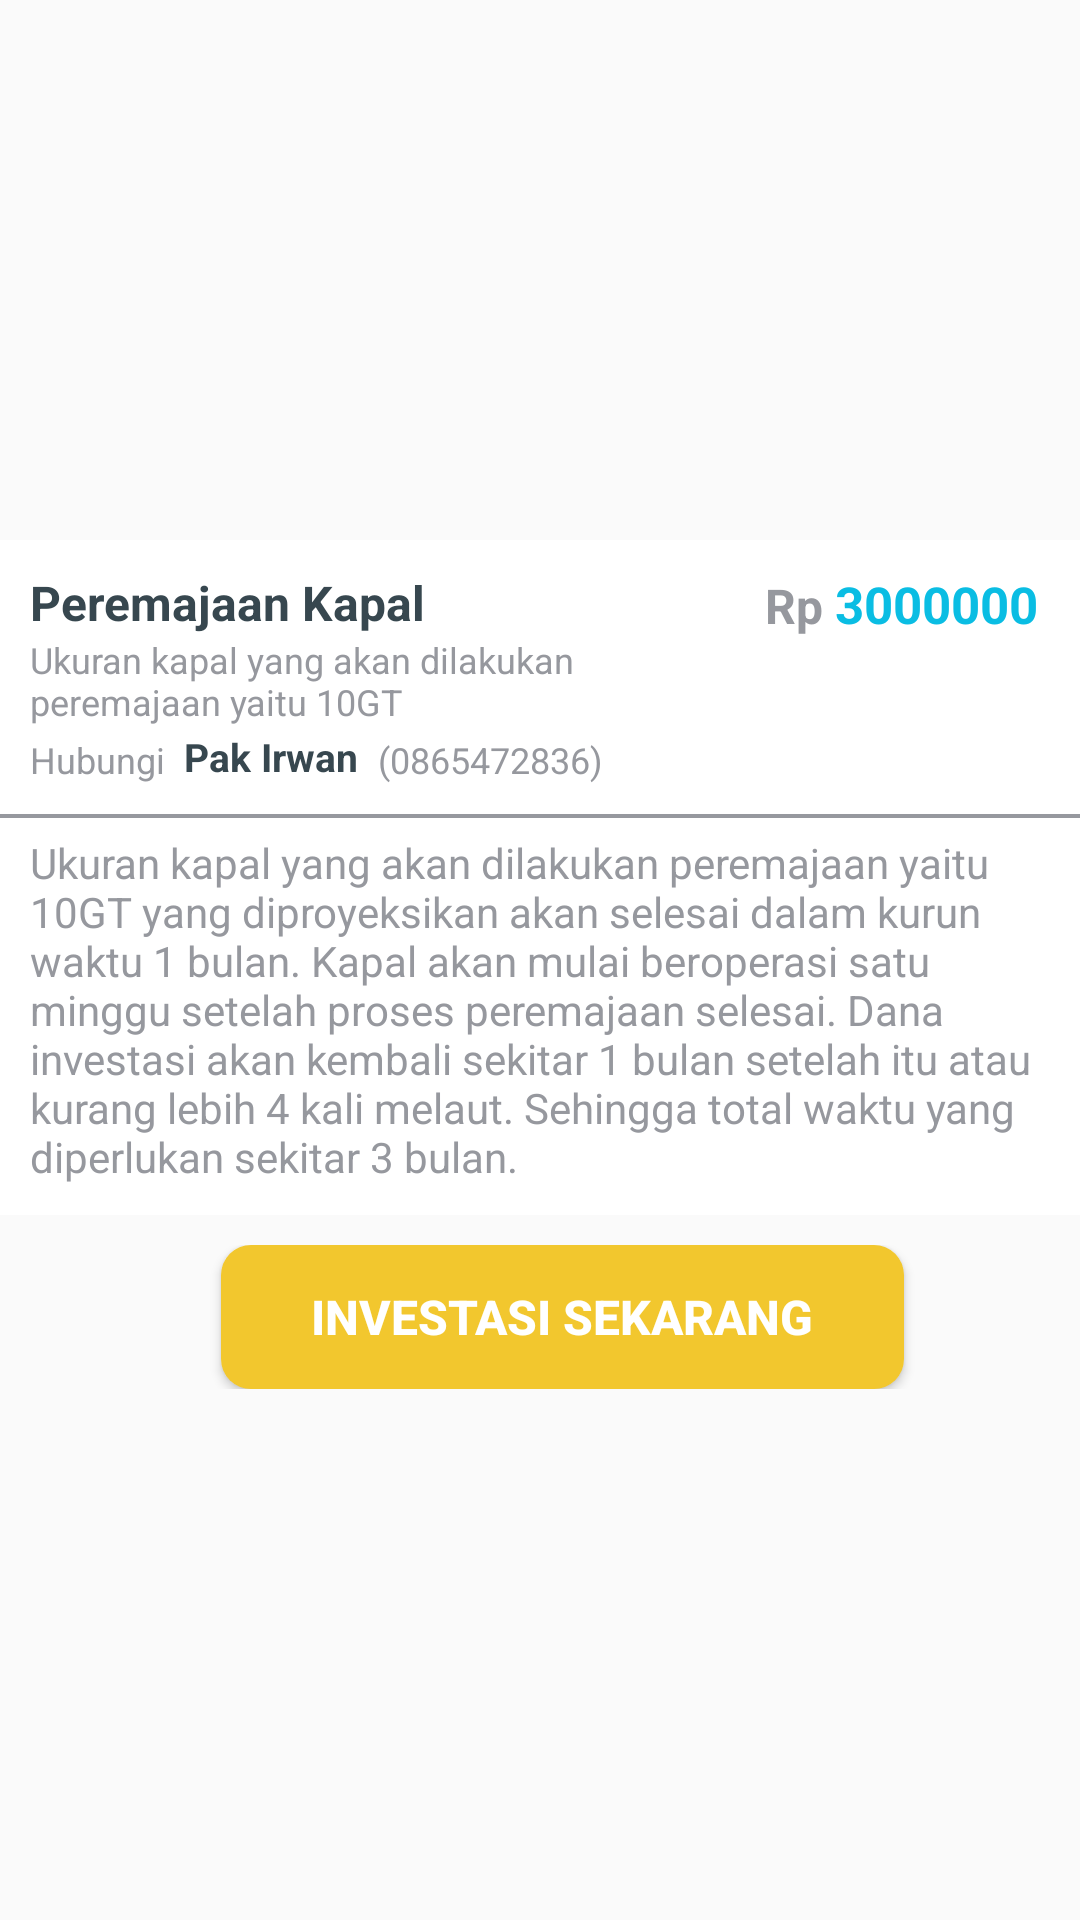

Here is an Android app screen rendered from its layout file. Give the layout XML and the strings, colors and styles it references.
<!-- AndroidManifest.xml: application theme AppTheme -->
<!-- res/layout/activity_detail_investasi.xml -->
<?xml version="1.0" encoding="utf-8"?>
<ScrollView xmlns:android="http://schemas.android.com/apk/res/android"
    xmlns:app="http://schemas.android.com/apk/res-auto"
    xmlns:tools="http://schemas.android.com/tools"
    android:layout_width="match_parent"
    android:layout_height="match_parent"
    tools:context=".Fragment.HomeUser.DetailJual">
    <RelativeLayout
        android:id="@+id/detail"
        android:layout_width="match_parent"
        android:layout_height="wrap_content">

        <ImageView
            android:id="@+id/imageDetailInvestasi"
            android:layout_width="match_parent"
            android:layout_height="180dp"
            android:scaleType="centerCrop"
            app:srcCompat="@drawable/ikakap" />
        <LinearLayout
            android:id="@+id/all"
            android:layout_width="match_parent"
            android:layout_height="wrap_content"
            android:orientation="vertical"
            android:background="@color/white"
            android:layout_below="@+id/imageDetailInvestasi"
            android:gravity="center">

        <LinearLayout
            android:id="@+id/harga"
            android:layout_width="match_parent"
            android:layout_height="wrap_content"
            android:orientation="horizontal"
            android:background="@color/white"
            android:padding="10dp">
            <LinearLayout
                android:layout_width="0dp"
                android:layout_height="wrap_content"
                android:layout_weight="4"
                android:orientation="vertical">
                <TextView
                    android:id="@+id/txtDetailNama"
                    android:layout_width="wrap_content"
                    android:layout_height="wrap_content"
                    android:text="Peremajaan Kapal"
                    android:textSize="16dp"
                    android:textStyle="bold"
                    android:textColor="@color/primaryText"/>
                <TextView
                    android:id="@+id/detailFoodJarak"
                    android:layout_width="wrap_content"
                    android:layout_height="wrap_content"
                    android:text="Ukuran kapal yang akan dilakukan peremajaan yaitu 10GT"
                    android:textSize="12dp"
                    android:textColor="@color/btnGreyText"/>
                <RelativeLayout
                    android:layout_marginTop="3dp"
                    android:layout_width="wrap_content"
                    android:layout_height="wrap_content">
                    <TextView
                        android:id="@+id/txtroi"
                        android:text="Hubungi "
                        android:textSize="12dp"
                        android:textColor="@color/btnGreyText"
                        android:layout_width="wrap_content"
                        android:layout_height="wrap_content" />
                    <TextView
                        android:id="@+id/stock"
                        android:layout_toRightOf="@+id/txtroi"
                        android:text=" Pak Irwan "
                        android:textSize="13dp"
                        android:layout_marginTop="-2dp"
                        android:textColor="@color/primaryText"
                        android:layout_width="wrap_content"
                        android:layout_height="wrap_content"
                        android:textStyle="bold"
                        />
                    <TextView
                        android:layout_toRightOf="@+id/stock"
                        android:text=" (0865472836)"
                        android:textSize="12dp"
                        android:textColor="@color/btnGreyText"
                        android:layout_width="wrap_content"
                        android:layout_height="wrap_content" />
                </RelativeLayout>
            </LinearLayout>

            <LinearLayout
                android:layout_width="0dp"
                android:layout_height="wrap_content"
                android:layout_weight="2"
                android:orientation="horizontal"
                android:gravity="right">
                <TextView
                    android:layout_width="wrap_content"
                    android:layout_height="wrap_content"
                    android:text="Rp"
                    android:textSize="16dp"
                    android:textStyle="bold"
                    android:textColor="@color/btnGreyText"
                    android:layout_marginRight="4dp"/>
                <TextView
                    android:id="@+id/detailHarga"
                    android:layout_width="wrap_content"
                    android:layout_height="wrap_content"
                    android:text="3000000"
                    android:textSize="17dp"
                    android:textStyle="bold"
                    android:textColor="@color/colorPrimaryDark"
                    android:layout_marginRight="4dp"/>
            </LinearLayout>

        </LinearLayout>

            <View
                android:id="@+id/garis"
                android:layout_below="@+id/txtJudul"
                android:layout_width="370dp"
                android:layout_height="1.3dp"
                android:background="@color/btnGreyText"
                android:paddingLeft="10dp"
                android:paddingRight="10dp"
                android:layout_marginBottom="5dp"
                />

            <TextView
                android:id="@+id/detailInvestasi"
                android:padding="10dp"
                android:layout_marginTop="-10dp"
                android:layout_width="wrap_content"
                android:layout_height="wrap_content"
                android:text="Ukuran kapal yang akan dilakukan peremajaan yaitu 10GT yang diproyeksikan akan selesai dalam kurun waktu 1 bulan. Kapal akan mulai beroperasi satu minggu setelah proses peremajaan selesai. Dana investasi akan kembali sekitar 1 bulan setelah itu atau kurang lebih 4 kali melaut. Sehingga total waktu yang diperlukan sekitar 3 bulan."
                android:textSize="14dp"
                android:textColor="@color/btnGreyText"
                android:layout_gravity="center_vertical|end"/>

        </LinearLayout>

        <RelativeLayout
            android:layout_below="@+id/all"
            android:layout_width="match_parent"
            android:layout_height="wrap_content"
            android:gravity="center"
            android:layout_marginTop="10dp"
            android:layout_marginBottom="15dp"
            >

            <Button
                android:id="@+id/btnInvest"
                android:textSize="16dp"
                android:text="Investasi sekarang"
                android:textColor="@color/white"
                android:textStyle="bold"
                android:layout_width="wrap_content"
                android:layout_height="wrap_content"
                android:paddingLeft="30dp"
                android:paddingRight="30dp"
                android:paddingTop="12dp"
                android:paddingBottom="12dp"
                android:background="@drawable/btnorange"
                android:layout_toRightOf="@id/btnMessage"
                android:layout_marginLeft="15dp"/>
        </RelativeLayout>

    </RelativeLayout>
</ScrollView>
<!-- resources referenced by this layout -->
<resources>
  <color name="btnGreyText">#96989E</color>
  <color name="colorPrimaryDark">#0ABDE3</color>
  <color name="primaryText">#37474F</color>
  <color name="white">#FFFFFF</color>
  <!-- drawable btnorange (drawable-xxhdpi) -->
  <?xml version="1.0" encoding="utf-8"?>
  <shape xmlns:android="http://schemas.android.com/apk/res/android"
      android:shape="rectangle">
  
      <solid android:color="@color/accentButton"/>
      <corners android:radius="10dp"/>
  
  </shape>
  <!-- drawable ikakap: jpg bitmap (drawable, 34617 bytes) -->
  <style name="AppTheme" parent="Theme.AppCompat.Light.NoActionBar">
          
          <item name="colorPrimary">@color/colorPrimary</item>
          <item name="colorPrimaryDark">@color/colorPrimaryDark</item>
          <item name="colorAccent">@color/white</item>
          <item name="android:textColorHint">@color/grey</item>
          
      </style>
  <color name="accentButton">#F2C72E</color>
  <color name="colorPrimary">#0ABDE3</color>
  <color name="grey">#dedede</color>
</resources>
